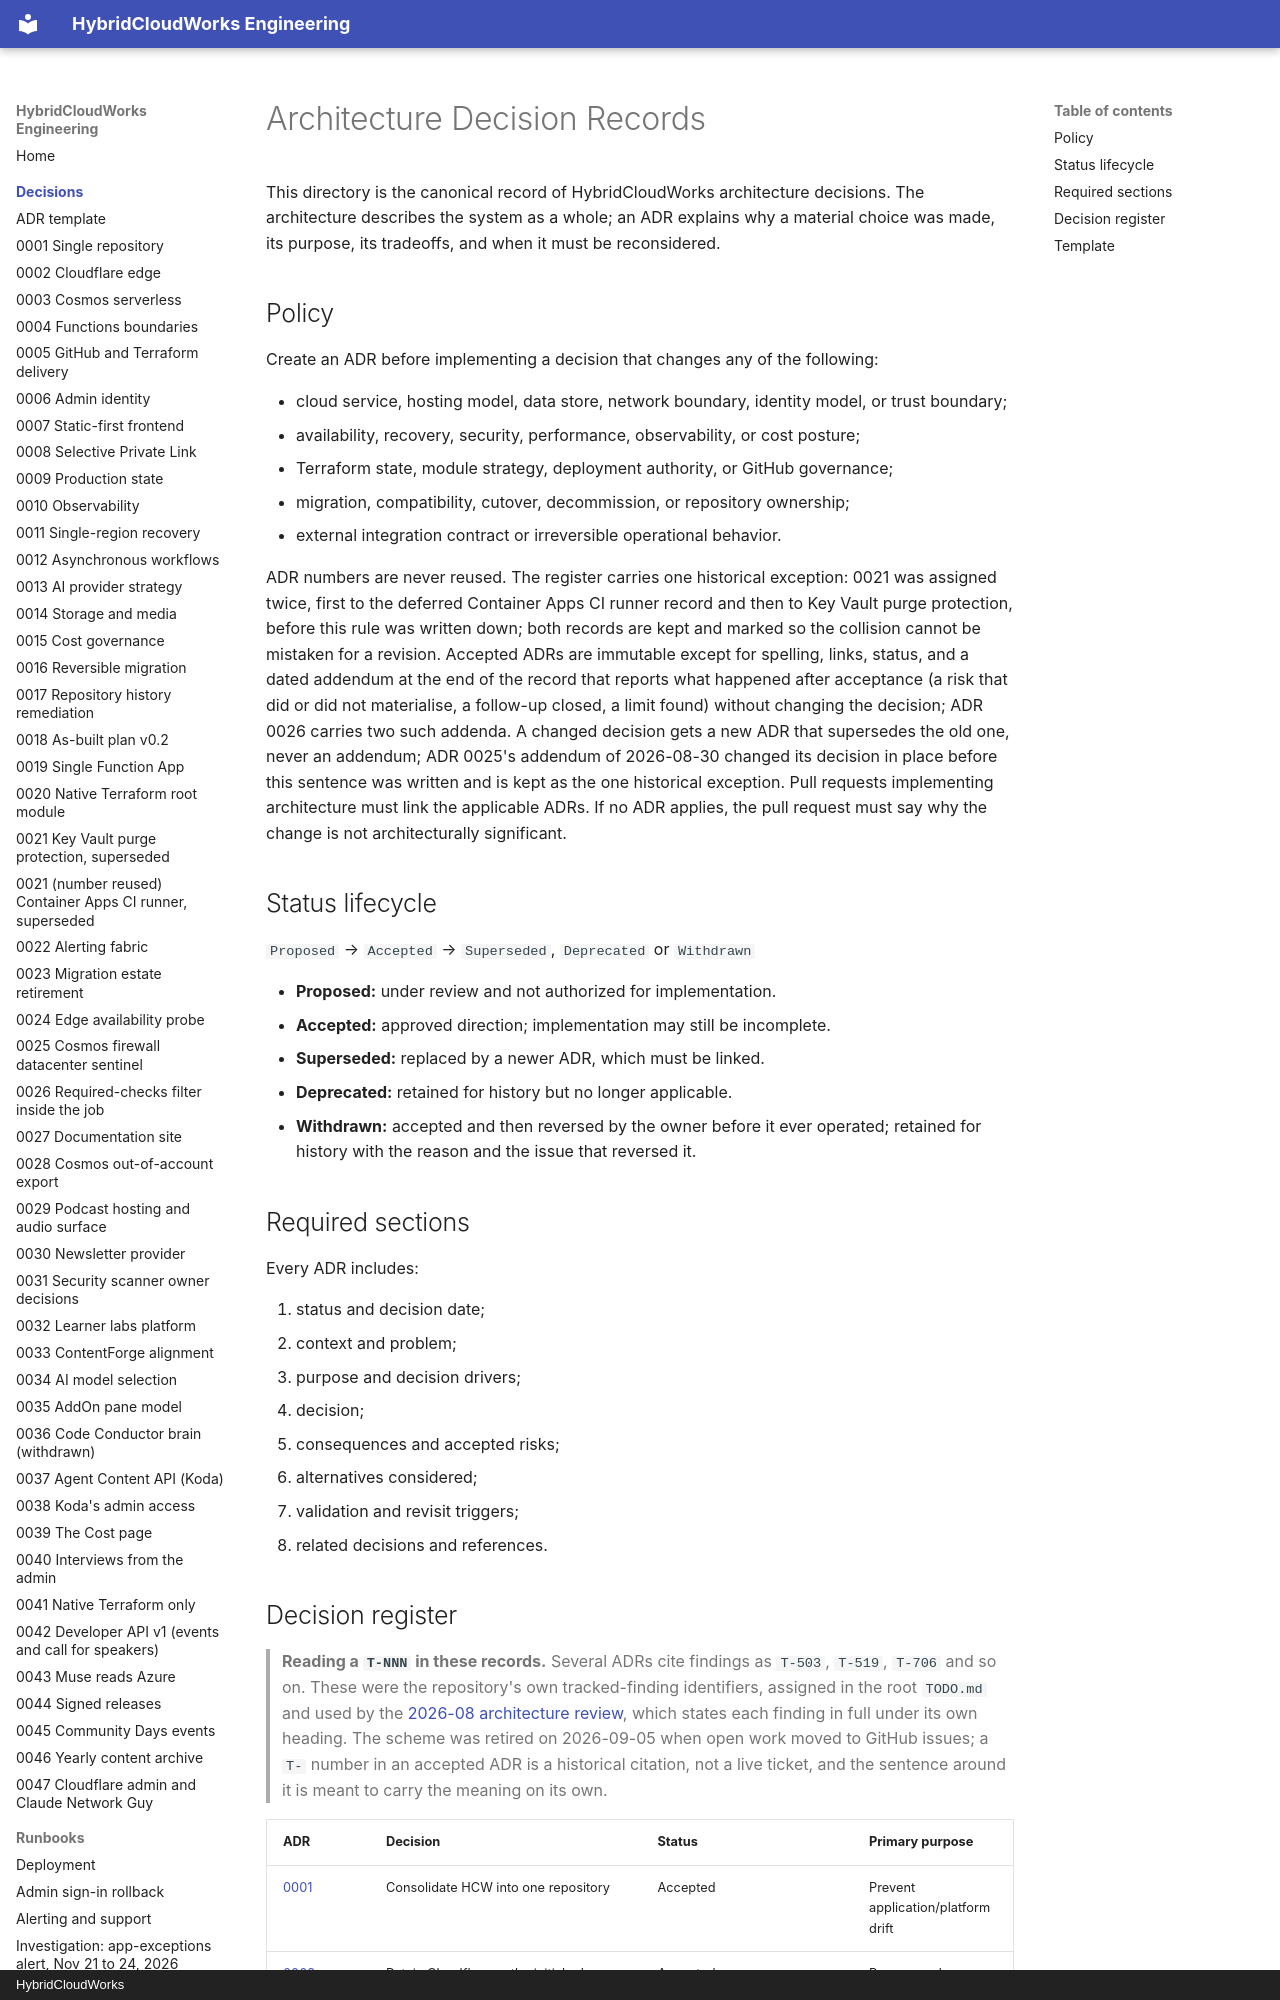

repository: saulpatinojr/HCW-HybridCloudWorks · page: decisions/index.html · generator: mkdocs · copyright: HybridCloudWorks

# Architecture Decision Records

This directory is the canonical record of HybridCloudWorks architecture decisions. The architecture
describes the system as a whole; an ADR explains why a material choice was made, its purpose, its
tradeoffs, and when it must be reconsidered.

## Policy

Create an ADR before implementing a decision that changes any of the following:

- cloud service, hosting model, data store, network boundary, identity model, or trust boundary;
- availability, recovery, security, performance, observability, or cost posture;
- Terraform state, module strategy, deployment authority, or GitHub governance;
- migration, compatibility, cutover, decommission, or repository ownership;
- external integration contract or irreversible operational behavior.

ADR numbers are never reused. The register carries one historical exception: 0021 was assigned
twice, first to the deferred Container Apps CI runner record and then to Key Vault purge protection,
before this rule was written down; both records are kept and marked so the collision cannot be
mistaken for a revision. Accepted ADRs are immutable except for spelling, links, status, and a dated
addendum at the end of the record that reports what happened after acceptance (a risk that did or did
not materialise, a follow-up closed, a limit found) without changing the decision; ADR 0026 carries
two such addenda. A changed decision gets a new ADR that supersedes the old one, never an addendum;
ADR 0025's addendum of 2026-08-30 changed its decision in place before this sentence was written and
is kept as the one historical exception. Pull requests implementing architecture
must link the applicable ADRs. If no ADR applies, the pull request must say why the change is not
architecturally significant.

## Status lifecycle

`Proposed` → `Accepted` → `Superseded`, `Deprecated` or `Withdrawn`

- **Proposed:** under review and not authorized for implementation.
- **Accepted:** approved direction; implementation may still be incomplete.
- **Superseded:** replaced by a newer ADR, which must be linked.
- **Deprecated:** retained for history but no longer applicable.
- **Withdrawn:** accepted and then reversed by the owner before it ever operated; retained for history with the reason and the issue that reversed it.

## Required sections

Every ADR includes:

1. status and decision date;
2. context and problem;
3. purpose and decision drivers;
4. decision;
5. consequences and accepted risks;
6. alternatives considered;
7. validation and revisit triggers;
8. related decisions and references.
